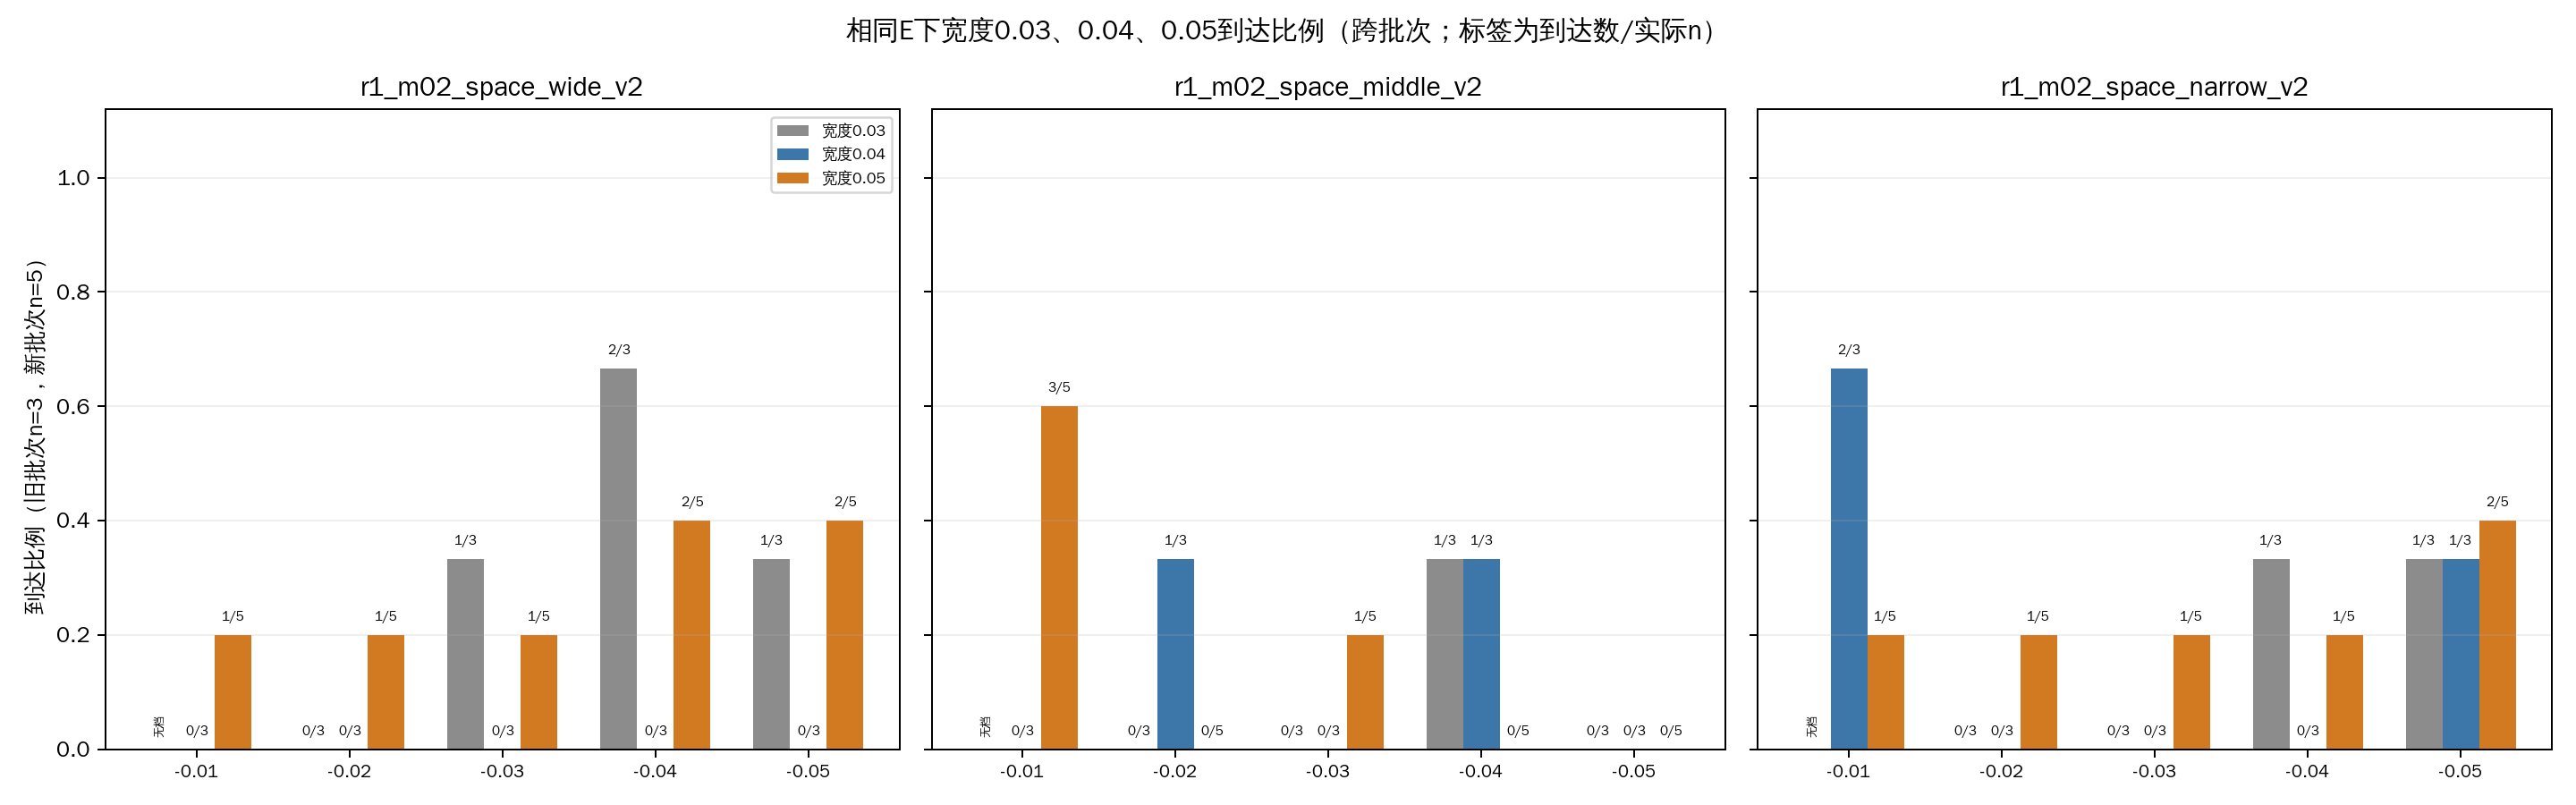

Data behind this chart, as committed beside it:
map, E, threshold_width, X, setting_id, batch_source, n, arrived, arrival_rate, collisions, safe_true, safe_false, safe_unknown, distance_progress_median
r1_m02_space_wide_v2.xml, -0.01, 0.03, , NO_SAME_E_REFERENCE, NONE, 0, , , , , , , 
r1_m02_space_wide_v2.xml, -0.01, 0.04, -0.05, B_W04_E01_X05, R1-8宽度0.04（跨批次，每格3次）, 3, 0, 0.0, 3, 0, 3, 0, 5.645
r1_m02_space_wide_v2.xml, -0.01, 0.05, -0.06, B_W05_E01_X06, R1-9宽度0.05（本批，每格5次）, 5, 1, 0.2, 4, 1, 4, 0, 5.597
r1_m02_space_wide_v2.xml, -0.02, 0.03, -0.05, B_E02_X05, R1-7宽度0.03（跨批次，每格3次）, 3, 0, 0.0, 3, 0, 3, 0, 5.7
r1_m02_space_wide_v2.xml, -0.02, 0.04, -0.06, B_W04_E02_X06, R1-8宽度0.04（跨批次，每格3次）, 3, 0, 0.0, 3, 0, 3, 0, 5.538
r1_m02_space_wide_v2.xml, -0.02, 0.05, -0.07, B_W05_E02_X07, R1-9宽度0.05（本批，每格5次）, 5, 1, 0.2, 4, 1, 4, 0, 5.52
r1_m02_space_wide_v2.xml, -0.03, 0.03, -0.06, B_E03_X06, R1-6宽度0.03（跨批次，每格3次）, 3, 1, 0.3333, 2, 1, 2, 0, 5.726
r1_m02_space_wide_v2.xml, -0.03, 0.04, -0.07, B_W04_E03_X07, R1-8宽度0.04（跨批次，每格3次）, 3, 0, 0.0, 3, 0, 3, 0, 5.594
r1_m02_space_wide_v2.xml, -0.03, 0.05, -0.08, B_W05_E03_X08, R1-9宽度0.05（本批，每格5次）, 5, 1, 0.2, 4, 1, 4, 0, 5.662
r1_m02_space_wide_v2.xml, -0.04, 0.03, -0.07, B_E04_X07, R1-6宽度0.03（跨批次，每格3次）, 3, 2, 0.6667, 1, 2, 1, 0, 7.442
r1_m02_space_wide_v2.xml, -0.04, 0.04, -0.08, B_W04_E04_X08, R1-8宽度0.04（跨批次，每格3次）, 3, 0, 0.0, 3, 0, 3, 0, 5.465
r1_m02_space_wide_v2.xml, -0.04, 0.05, -0.09, B_W05_E04_X09, R1-9宽度0.05（本批，每格5次）, 5, 2, 0.4, 3, 2, 3, 0, 5.656
r1_m02_space_wide_v2.xml, -0.05, 0.03, -0.08, B_E05_X08, R1-7宽度0.03（跨批次，每格3次）, 3, 1, 0.3333, 2, 1, 2, 0, 5.649
r1_m02_space_wide_v2.xml, -0.05, 0.04, -0.09, B_W04_E05_X09, R1-8宽度0.04（跨批次，每格3次）, 3, 0, 0.0, 3, 0, 3, 0, 5.581
r1_m02_space_wide_v2.xml, -0.05, 0.05, -0.1, B_W05_E05_X10, R1-9宽度0.05（本批，每格5次）, 5, 2, 0.4, 3, 2, 3, 0, 5.684
r1_m02_space_middle_v2.xml, -0.01, 0.03, , NO_SAME_E_REFERENCE, NONE, 0, , , , , , , 
r1_m02_space_middle_v2.xml, -0.01, 0.04, -0.05, B_W04_E01_X05, R1-8宽度0.04（跨批次，每格3次）, 3, 0, 0.0, 3, 0, 3, 0, 5.465
r1_m02_space_middle_v2.xml, -0.01, 0.05, -0.06, B_W05_E01_X06, R1-9宽度0.05（本批，每格5次）, 5, 3, 0.6, 1, 3, 2, 0, 7.485
r1_m02_space_middle_v2.xml, -0.02, 0.03, -0.05, B_E02_X05, R1-7宽度0.03（跨批次，每格3次）, 3, 0, 0.0, 3, 0, 3, 0, 5.477
r1_m02_space_middle_v2.xml, -0.02, 0.04, -0.06, B_W04_E02_X06, R1-8宽度0.04（跨批次，每格3次）, 3, 1, 0.3333, 2, 1, 2, 0, 5.643
r1_m02_space_middle_v2.xml, -0.02, 0.05, -0.07, B_W05_E02_X07, R1-9宽度0.05（本批，每格5次）, 5, 0, 0.0, 5, 0, 5, 0, 5.604
r1_m02_space_middle_v2.xml, -0.03, 0.03, -0.06, B_E03_X06, R1-6宽度0.03（跨批次，每格3次）, 3, 0, 0.0, 3, 0, 3, 0, 5.504
r1_m02_space_middle_v2.xml, -0.03, 0.04, -0.07, B_W04_E03_X07, R1-8宽度0.04（跨批次，每格3次）, 3, 0, 0.0, 3, 0, 3, 0, 5.603
r1_m02_space_middle_v2.xml, -0.03, 0.05, -0.08, B_W05_E03_X08, R1-9宽度0.05（本批，每格5次）, 5, 1, 0.2, 4, 1, 4, 0, 5.578
r1_m02_space_middle_v2.xml, -0.04, 0.03, -0.07, B_E04_X07, R1-6宽度0.03（跨批次，每格3次）, 3, 1, 0.3333, 2, 1, 2, 0, 5.566
r1_m02_space_middle_v2.xml, -0.04, 0.04, -0.08, B_W04_E04_X08, R1-8宽度0.04（跨批次，每格3次）, 3, 1, 0.3333, 2, 1, 2, 0, 5.617
r1_m02_space_middle_v2.xml, -0.04, 0.05, -0.09, B_W05_E04_X09, R1-9宽度0.05（本批，每格5次）, 5, 0, 0.0, 5, 0, 5, 0, 5.515
r1_m02_space_middle_v2.xml, -0.05, 0.03, -0.08, B_E05_X08, R1-7宽度0.03（跨批次，每格3次）, 3, 0, 0.0, 3, 0, 3, 0, 5.593
r1_m02_space_middle_v2.xml, -0.05, 0.04, -0.09, B_W04_E05_X09, R1-8宽度0.04（跨批次，每格3次）, 3, 0, 0.0, 3, 0, 3, 0, 5.493
r1_m02_space_middle_v2.xml, -0.05, 0.05, -0.1, B_W05_E05_X10, R1-9宽度0.05（本批，每格5次）, 5, 0, 0.0, 5, 0, 5, 0, 5.61
r1_m02_space_narrow_v2.xml, -0.01, 0.03, , NO_SAME_E_REFERENCE, NONE, 0, , , , , , , 
r1_m02_space_narrow_v2.xml, -0.01, 0.04, -0.05, B_W04_E01_X05, R1-8宽度0.04（跨批次，每格3次）, 3, 2, 0.6667, 1, 2, 1, 0, 7.463
r1_m02_space_narrow_v2.xml, -0.01, 0.05, -0.06, B_W05_E01_X06, R1-9宽度0.05（本批，每格5次）, 5, 1, 0.2, 4, 1, 4, 0, 5.575
r1_m02_space_narrow_v2.xml, -0.02, 0.03, -0.05, B_E02_X05, R1-7宽度0.03（跨批次，每格3次）, 3, 0, 0.0, 3, 0, 3, 0, 5.523
r1_m02_space_narrow_v2.xml, -0.02, 0.04, -0.06, B_W04_E02_X06, R1-8宽度0.04（跨批次，每格3次）, 3, 0, 0.0, 3, 0, 3, 0, 5.575
r1_m02_space_narrow_v2.xml, -0.02, 0.05, -0.07, B_W05_E02_X07, R1-9宽度0.05（本批，每格5次）, 5, 1, 0.2, 4, 1, 4, 0, 5.609
r1_m02_space_narrow_v2.xml, -0.03, 0.03, -0.06, B_E03_X06, R1-6宽度0.03（跨批次，每格3次）, 3, 0, 0.0, 3, 0, 3, 0, 5.693
r1_m02_space_narrow_v2.xml, -0.03, 0.04, -0.07, B_W04_E03_X07, R1-8宽度0.04（跨批次，每格3次）, 3, 0, 0.0, 3, 0, 3, 0, 5.62
r1_m02_space_narrow_v2.xml, -0.03, 0.05, -0.08, B_W05_E03_X08, R1-9宽度0.05（本批，每格5次）, 5, 1, 0.2, 4, 1, 4, 0, 5.568
r1_m02_space_narrow_v2.xml, -0.04, 0.03, -0.07, B_E04_X07, R1-6宽度0.03（跨批次，每格3次）, 3, 1, 0.3333, 2, 1, 2, 0, 5.535
r1_m02_space_narrow_v2.xml, -0.04, 0.04, -0.08, B_W04_E04_X08, R1-8宽度0.04（跨批次，每格3次）, 3, 0, 0.0, 3, 0, 3, 0, 5.508
r1_m02_space_narrow_v2.xml, -0.04, 0.05, -0.09, B_W05_E04_X09, R1-9宽度0.05（本批，每格5次）, 5, 1, 0.2, 4, 1, 4, 0, 5.609
r1_m02_space_narrow_v2.xml, -0.05, 0.03, -0.08, B_E05_X08, R1-7宽度0.03（跨批次，每格3次）, 3, 1, 0.3333, 2, 1, 2, 0, 5.632
r1_m02_space_narrow_v2.xml, -0.05, 0.04, -0.09, B_W04_E05_X09, R1-8宽度0.04（跨批次，每格3次）, 3, 1, 0.3333, 2, 1, 2, 0, 5.661
r1_m02_space_narrow_v2.xml, -0.05, 0.05, -0.1, B_W05_E05_X10, R1-9宽度0.05（本批，每格5次）, 5, 2, 0.4, 3, 2, 3, 0, 5.54
